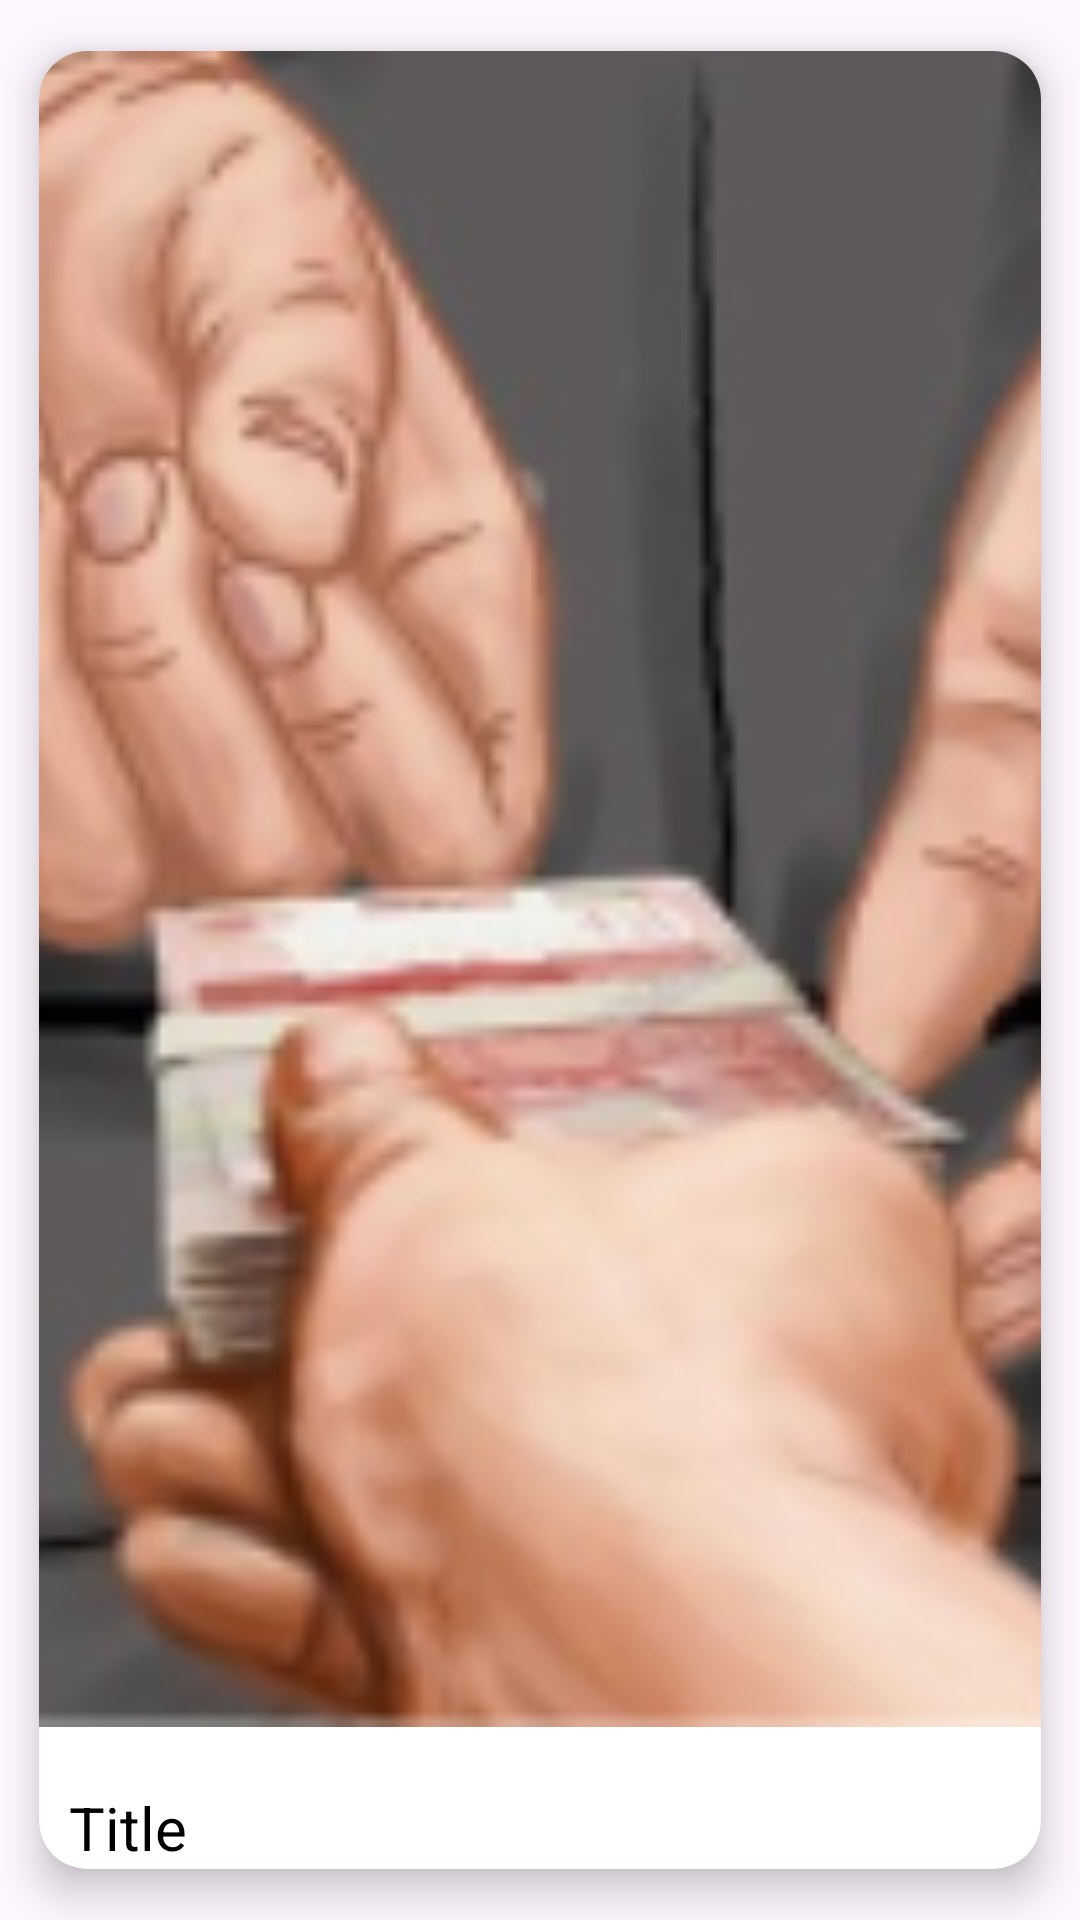

Android layout source for this screen:
<!-- AndroidManifest.xml: application theme Theme.JustiFY -->
<!-- res/layout/berita.xml -->
<?xml version="1.0" encoding="utf-8"?>
<LinearLayout xmlns:android="http://schemas.android.com/apk/res/android"
    android:orientation="vertical"
    android:layout_width="match_parent"
    android:layout_height="wrap_content"
    xmlns:app="http://schemas.android.com/apk/res-auto">

    <androidx.cardview.widget.CardView
        android:id="@+id/card"
        android:layout_width="match_parent"
        android:layout_height="match_parent"
        app:cardCornerRadius="16dp"
        app:cardElevation="8dp"
        app:cardUseCompatPadding="true">

        <LinearLayout
            android:layout_width="match_parent"
            android:layout_height="match_parent"
            android:orientation="vertical"
            android:weightSum="5.5">

            <ImageView
                android:id="@+id/recImage"
                android:layout_width="match_parent"
                android:layout_height="200dp"
                android:layout_weight="6"
                android:scaleType="centerCrop"
                android:src="@drawable/gambar2" />

            <TextView
                android:id="@+id/recTitle"
                android:layout_width="match_parent"
                android:layout_height="wrap_content"
                android:maxLines="1"
                android:text="Title"
                android:textColor="@color/black"
                android:textSize="20sp"
                android:layout_marginTop="20dp"
                android:layout_marginStart="10dp"
                android:layout_marginEnd="10dp"/>

            <TextView
                android:layout_width="match_parent"
                android:layout_height="wrap_content"
                android:id="@+id/recDesc"
                android:text="Description"
                android:textSize="8sp"
                android:textColor="@color/black"
                android:maxLines="0"
                android:layout_marginTop="20dp"
                android:layout_marginBottom="10dp"
                android:layout_marginStart="10dp"
                android:layout_marginEnd="10dp"/>

        </LinearLayout>
    </androidx.cardview.widget.CardView>
</LinearLayout>
<!-- resources referenced by this layout -->
<resources>
  <color name="black">#FF000000</color>
  <!-- drawable gambar2: png bitmap (drawable, 65218 bytes) -->
  <style name="Theme.JustiFY" parent="Base.Theme.JustiFY" />
  <style name="Base.Theme.JustiFY" parent="Theme.Material3.DayNight.NoActionBar">
          
          <item name="colorPrimary">@color/blue</item>
      </style>
  <color name="blue">#223A5C</color>
</resources>
